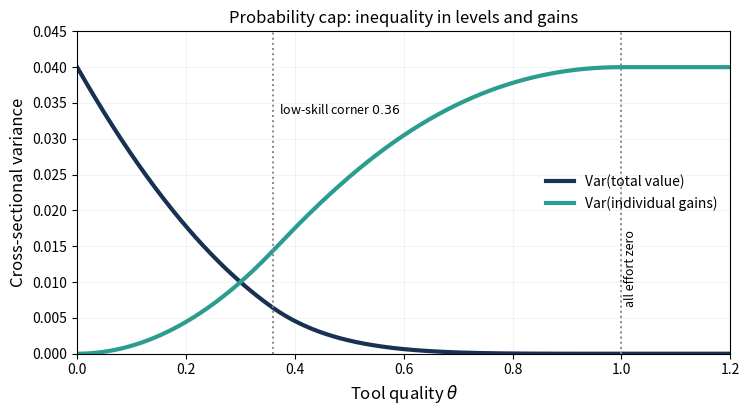

The script that saved this image:
"""A separately labeled, probability-bounded extension of AGG (2025).

This is NOT Proposition 3 with its original functional form:
    p(se;theta) = min(sqrt(se+theta), 1), alpha=Gamma=1, Delta=2.
There are two equally likely skill types s=3/5 and s=1.

Run:
    python bounded_model.py
    python -m unittest discover -s tests -v

Proof of the analytic formulas is in extra/bounded-probability-variant.md.
"""
from __future__ import annotations

import argparse
from pathlib import Path

import matplotlib
import numpy as np

matplotlib.use("Agg")
import matplotlib.pyplot as plt


S_LOW = 3.0 / 5.0
S_HIGH = 1.0
GAP_AT_ZERO = S_HIGH - S_LOW
LOW_CORNER = S_LOW**2


def optimized_effort(skill: float, theta: np.ndarray) -> np.ndarray:
    """Global optimizer of 2 min(sqrt(s e + theta), 1) - e for s<=1."""
    t = np.asarray(theta, dtype=float)
    if np.any(t < 0):
        raise ValueError("Tool quality theta must be nonnegative")
    return np.maximum(skill - t / skill, 0.0)


def optimized_value(skill: float, theta: np.ndarray) -> np.ndarray:
    """Optimized value, accounting for the success-probability cap."""
    t = np.asarray(theta, dtype=float)
    e = optimized_effort(skill, t)
    p = np.minimum(np.sqrt(skill * e + t), 1.0)
    return 2.0 * p - e


def value_gap(theta: np.ndarray) -> np.ndarray:
    """Analytic value advantage of the high-skill type."""
    t = np.asarray(theta, dtype=float)
    if np.any(t < 0):
        raise ValueError("theta must be nonnegative")
    return np.where(
        t <= LOW_CORNER,
        2.0 / 5.0 - 2.0 * t / 3.0,
        np.where(t <= 1.0, (1.0 - np.sqrt(t)) ** 2, 0.0),
    )


def verify() -> None:
    theta = np.linspace(0.0, 1.5, 1501)
    gap = optimized_value(S_HIGH, theta) - optimized_value(S_LOW, theta)
    expected_gap = value_gap(theta)
    assert np.allclose(gap, expected_gap, atol=2e-13, rtol=1e-12)
    assert np.all(gap >= -2e-13)
    assert np.all(np.diff(gap) <= 2e-13)
    total_variance = gap**2 / 4.0
    gain_variance = (gap - GAP_AT_ZERO) ** 2 / 4.0
    assert np.all(np.diff(total_variance) <= 2e-13)
    assert np.all(np.diff(gain_variance) >= -2e-13)
    assert np.isclose(total_variance[0], 1.0 / 25.0)
    assert np.isclose(total_variance[-1], 0.0)
    assert np.isclose(gain_variance[-1], 1.0 / 25.0)
    print("VERIFIED: p in [0, 1]; total variance falls 1/25 -> 0")
    print("VERIFIED: individual-gain variance rises 0 -> 1/25")
    print("NOTE: the capped p has a saturation kink; not the original p")


def plot(output: Path) -> None:
    theta = np.linspace(0.0, 1.2, 601)
    gap = value_gap(theta)
    var_total = gap**2 / 4.0
    var_gain = (gap - GAP_AT_ZERO) ** 2 / 4.0

    fig, ax = plt.subplots(figsize=(7.6, 4.25))
    ax.plot(theta, var_total, linewidth=3.0, color="#183153",
            label=r"Var(total value)")
    ax.plot(theta, var_gain, linewidth=3.0, color="#2A9D8F",
            label=r"Var(individual gains)")
    ax.axvline(LOW_CORNER, color="#888888", linestyle=":", linewidth=1.4)
    ax.axvline(1.0, color="#888888", linestyle=":", linewidth=1.4)
    ax.text(LOW_CORNER + 0.01, 0.0335, r"low-skill corner $0.36$", fontsize=9)
    ax.text(1.005, 0.007, "all effort zero", rotation=90, fontsize=9)
    ax.set_xlabel(r"Tool quality $\theta$", fontsize=12)
    ax.set_ylabel("Cross-sectional variance", fontsize=12)
    ax.set_xlim(0, 1.2)
    ax.set_ylim(0, 0.045)
    ax.set_title("Probability cap: inequality in levels and gains", fontsize=12)
    ax.legend(loc="center right", frameon=False, fontsize=10)
    ax.grid(alpha=0.15)
    fig.tight_layout()
    output.parent.mkdir(parents=True, exist_ok=True)
    fig.savefig(output, dpi=200, bbox_inches="tight", facecolor="white")
    plt.close(fig)


if __name__ == "__main__":
    parser = argparse.ArgumentParser()
    parser.add_argument("--output", type=Path,
                        default=Path("figures/prop3-bounded-success.png"))
    args = parser.parse_args()
    verify()
    plot(args.output)
    print(f"figure: {args.output.resolve()}")
